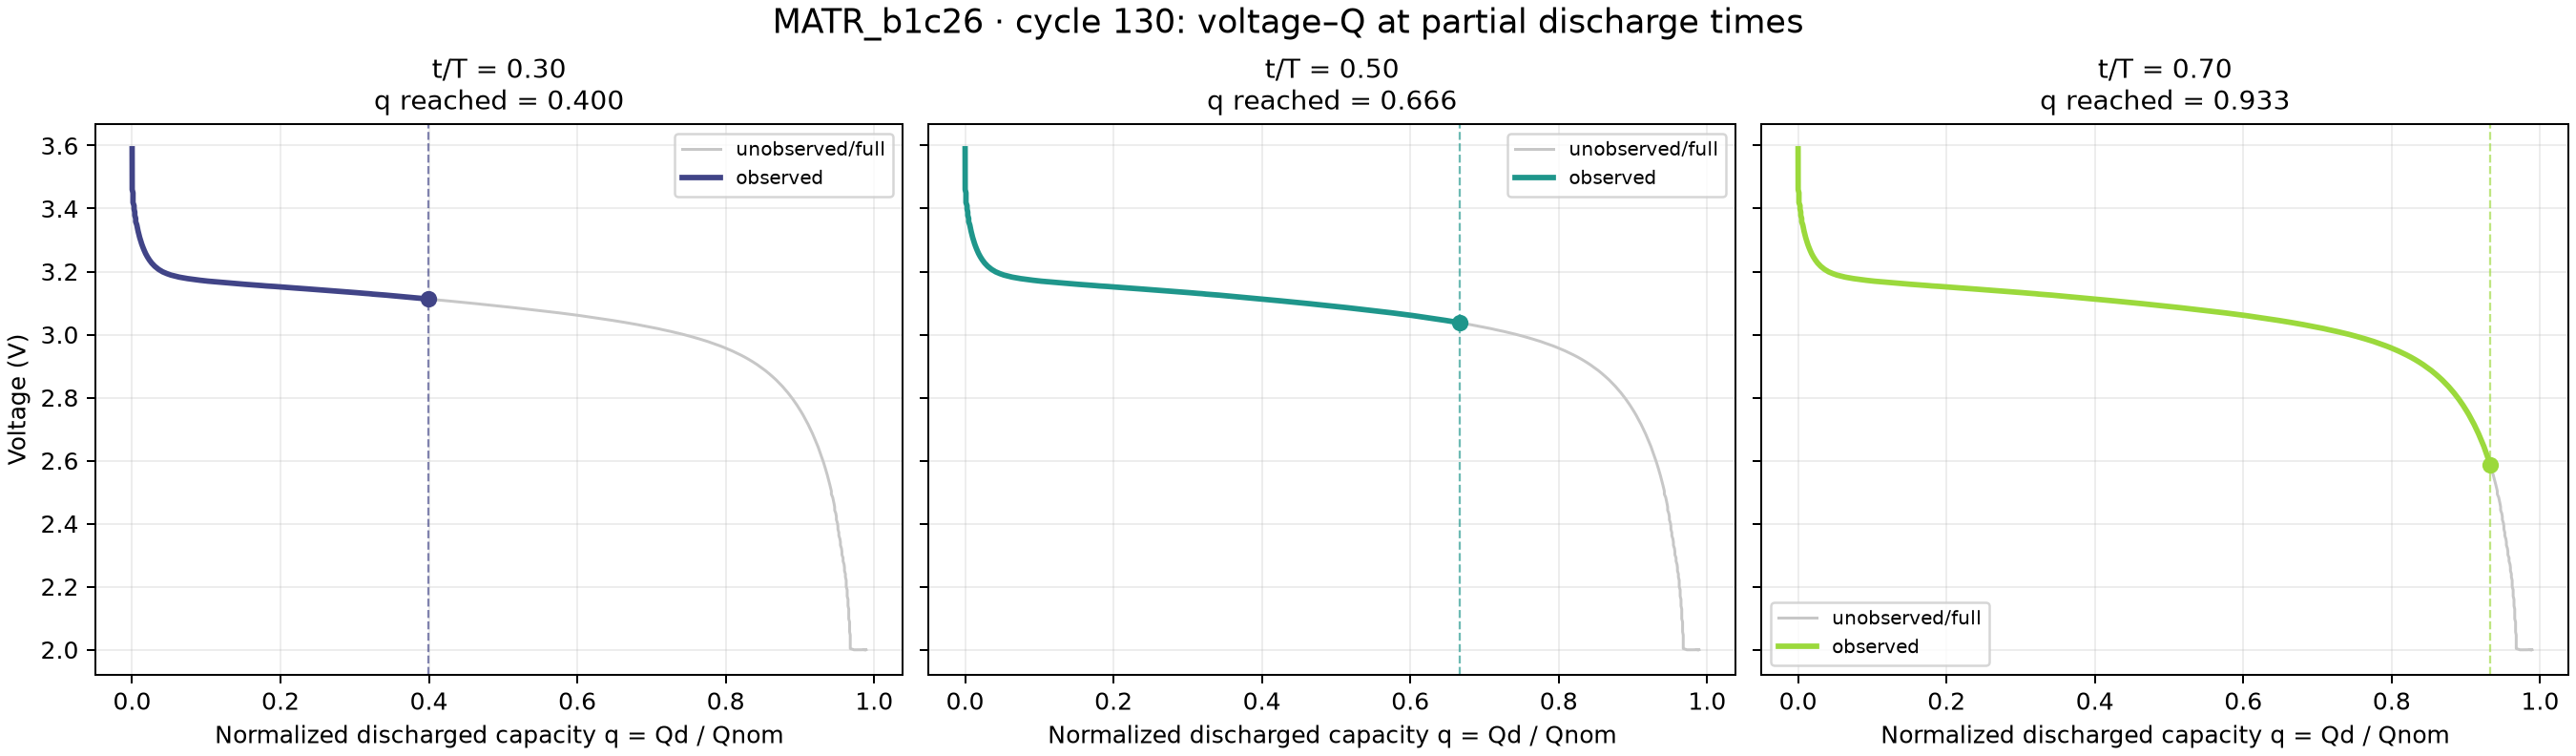

The file beside this chart, header and first rows:
cell_id, cycle, time_fraction, cutoff_time_s, total_discharge_time_s, cutoff_q, cutoff_voltage_v, observed_points
MATR_b1c26, 130, 0.3, 360, 1200, 0.3996, 3.113, 138
MATR_b1c26, 130, 0.5, 600, 1200, 0.6664, 3.038, 206
MATR_b1c26, 130, 0.7, 839.9, 1200, 0.933, 2.585, 289
